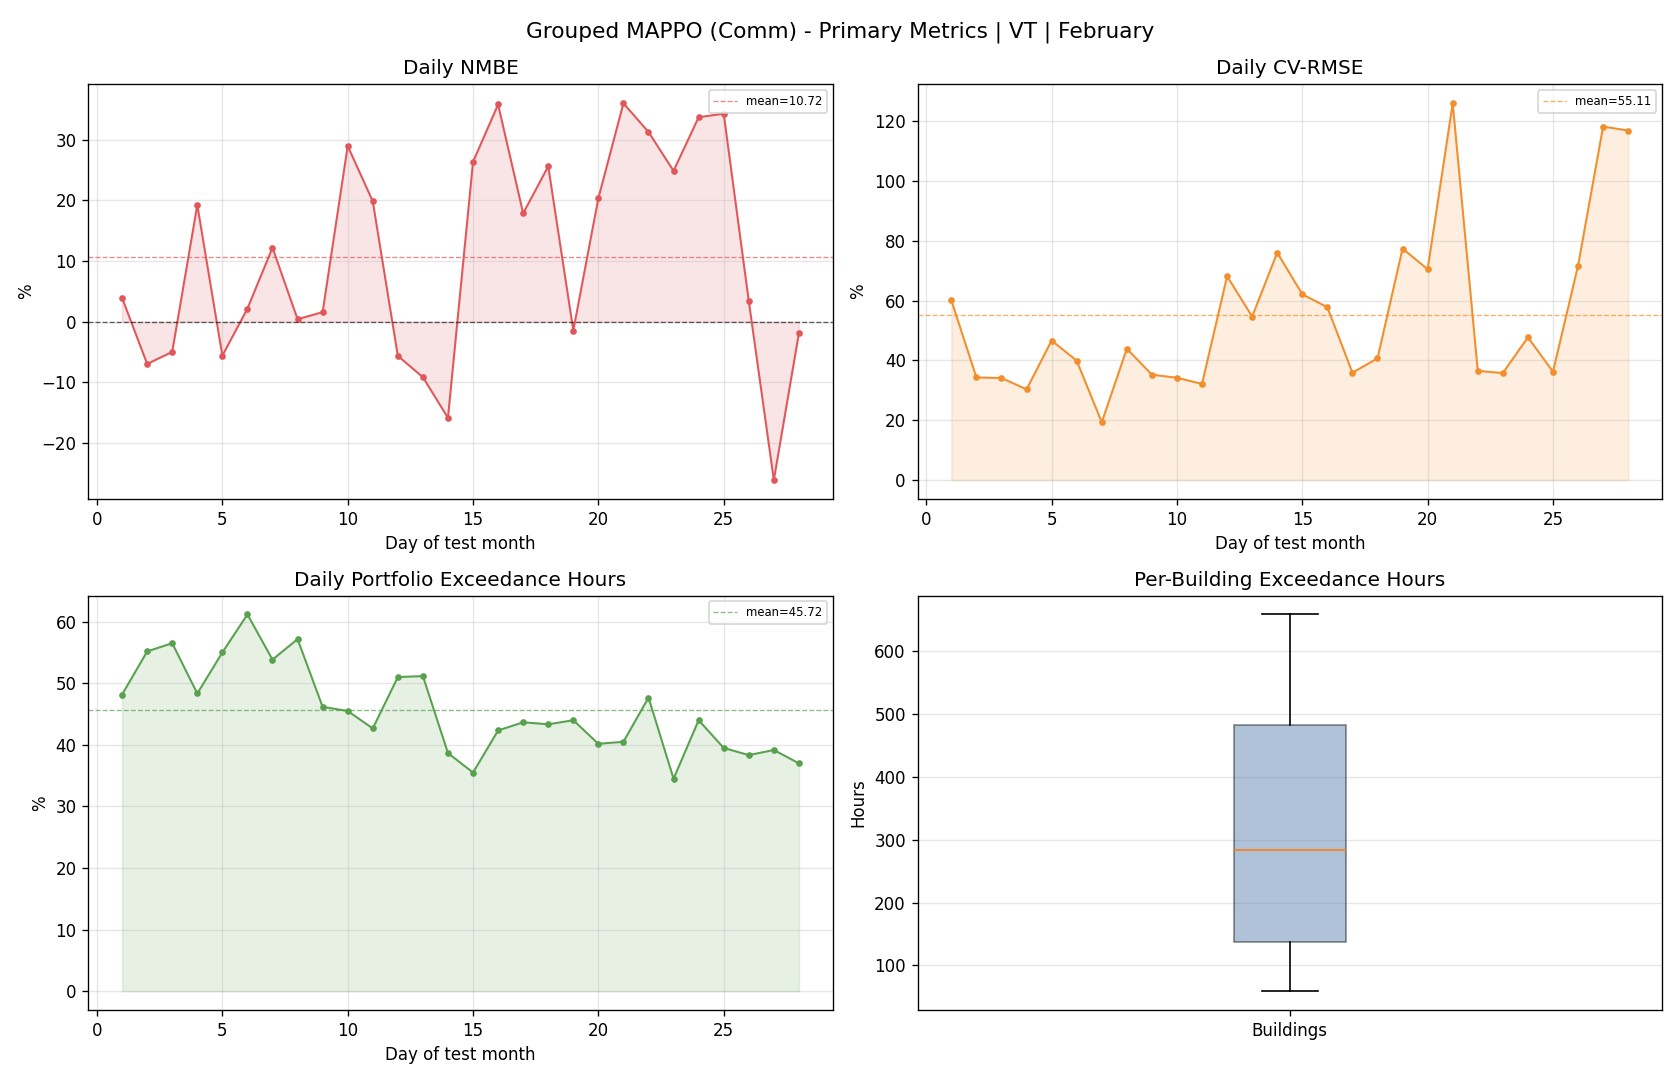

The table this chart was drawn from, first rows:
day, reference_mean, actual_mean, actual_energy, reference_energy, nmbe_pct, cv_rmse_pct, rmse, temperature_exceedance_hours_total, temperature_exceedance_pct_portfolio
1, 90.43, 93.97, 2255, 2170, 3.915, 60.08, 54.33, 289.0, 48.17
2, 174.7, 162.5, 3900, 4193, -6.982, 34.31, 59.93, 331.0, 55.17
3, 176.6, 167.8, 4027, 4238, -4.988, 34.14, 60.29, 339.0, 56.5
4, 117.5, 140.1, 3363, 2821, 19.24, 30.33, 35.65, 290.0, 48.33
5, 136.3, 128.7, 3088, 3272, -5.618, 46.67, 63.63, 330.0, 55
6, 140.1, 143.1, 3435, 3363, 2.158, 39.94, 55.96, 367.0, 61.17
7, 157.8, 177.1, 4250, 3788, 12.19, 19.33, 30.51, 323.0, 53.83
8, 152, 152.6, 3663, 3648, 0.4047, 43.92, 66.76, 343.0, 57.17
9, 146.8, 149.1, 3578, 3523, 1.567, 35.25, 51.74, 277.0, 46.17
10, 114.6, 147.8, 3547, 2751, 28.96, 34.22, 39.22, 273.0, 45.5
11, 117.5, 140.9, 3381, 2821, 19.85, 32.16, 37.8, 256.0, 42.67
12, 104.2, 98.34, 2360, 2502, -5.653, 68.18, 71.07, 306.0, 51.0
13, 131.4, 119.3, 2864, 3153, -9.162, 54.68, 71.84, 307.0, 51.17
14, 95.08, 79.99, 1920, 2282, -15.88, 76.08, 72.34, 232.0, 38.67
15, 67.61, 85.43, 2050, 1623, 26.36, 62.16, 42.03, 213.0, 35.5
16, 83.07, 112.8, 2708, 1994, 35.81, 57.81, 48.02, 254.0, 42.33
17, 124.8, 147.1, 3531, 2996, 17.86, 35.92, 44.83, 262.0, 43.67
18, 98.4, 123.6, 2967, 2362, 25.62, 40.71, 40.06, 260.0, 43.33
19, 82.86, 81.65, 1960, 1989, -1.468, 77.42, 64.15, 264.0, 44.0
20, 53.84, 64.79, 1555, 1292, 20.35, 70.54, 37.98, 241.0, 40.17
21, 45.09, 61.34, 1472, 1082, 36.02, 126.1, 56.84, 243.0, 40.5
22, 113.8, 149.3, 3584, 2730, 31.28, 36.54, 41.57, 286.0, 47.67
23, 112.6, 140.6, 3374, 2702, 24.86, 35.79, 40.3, 207.0, 34.5
24, 84.68, 113.2, 2717, 2032, 33.71, 47.75, 40.44, 264.0, 44.0
25, 98.22, 131.9, 3166, 2357, 34.3, 36.24, 35.59, 237.0, 39.5
26, 72.07, 74.52, 1788, 1730, 3.398, 71.69, 51.67, 230.0, 38.33
27, 71.94, 53.15, 1276, 1727, -26.12, 118.3, 85.08, 235.0, 39.17
28, 55.33, 54.28, 1303, 1328, -1.896, 116.9, 64.69, 222.0, 37.0
